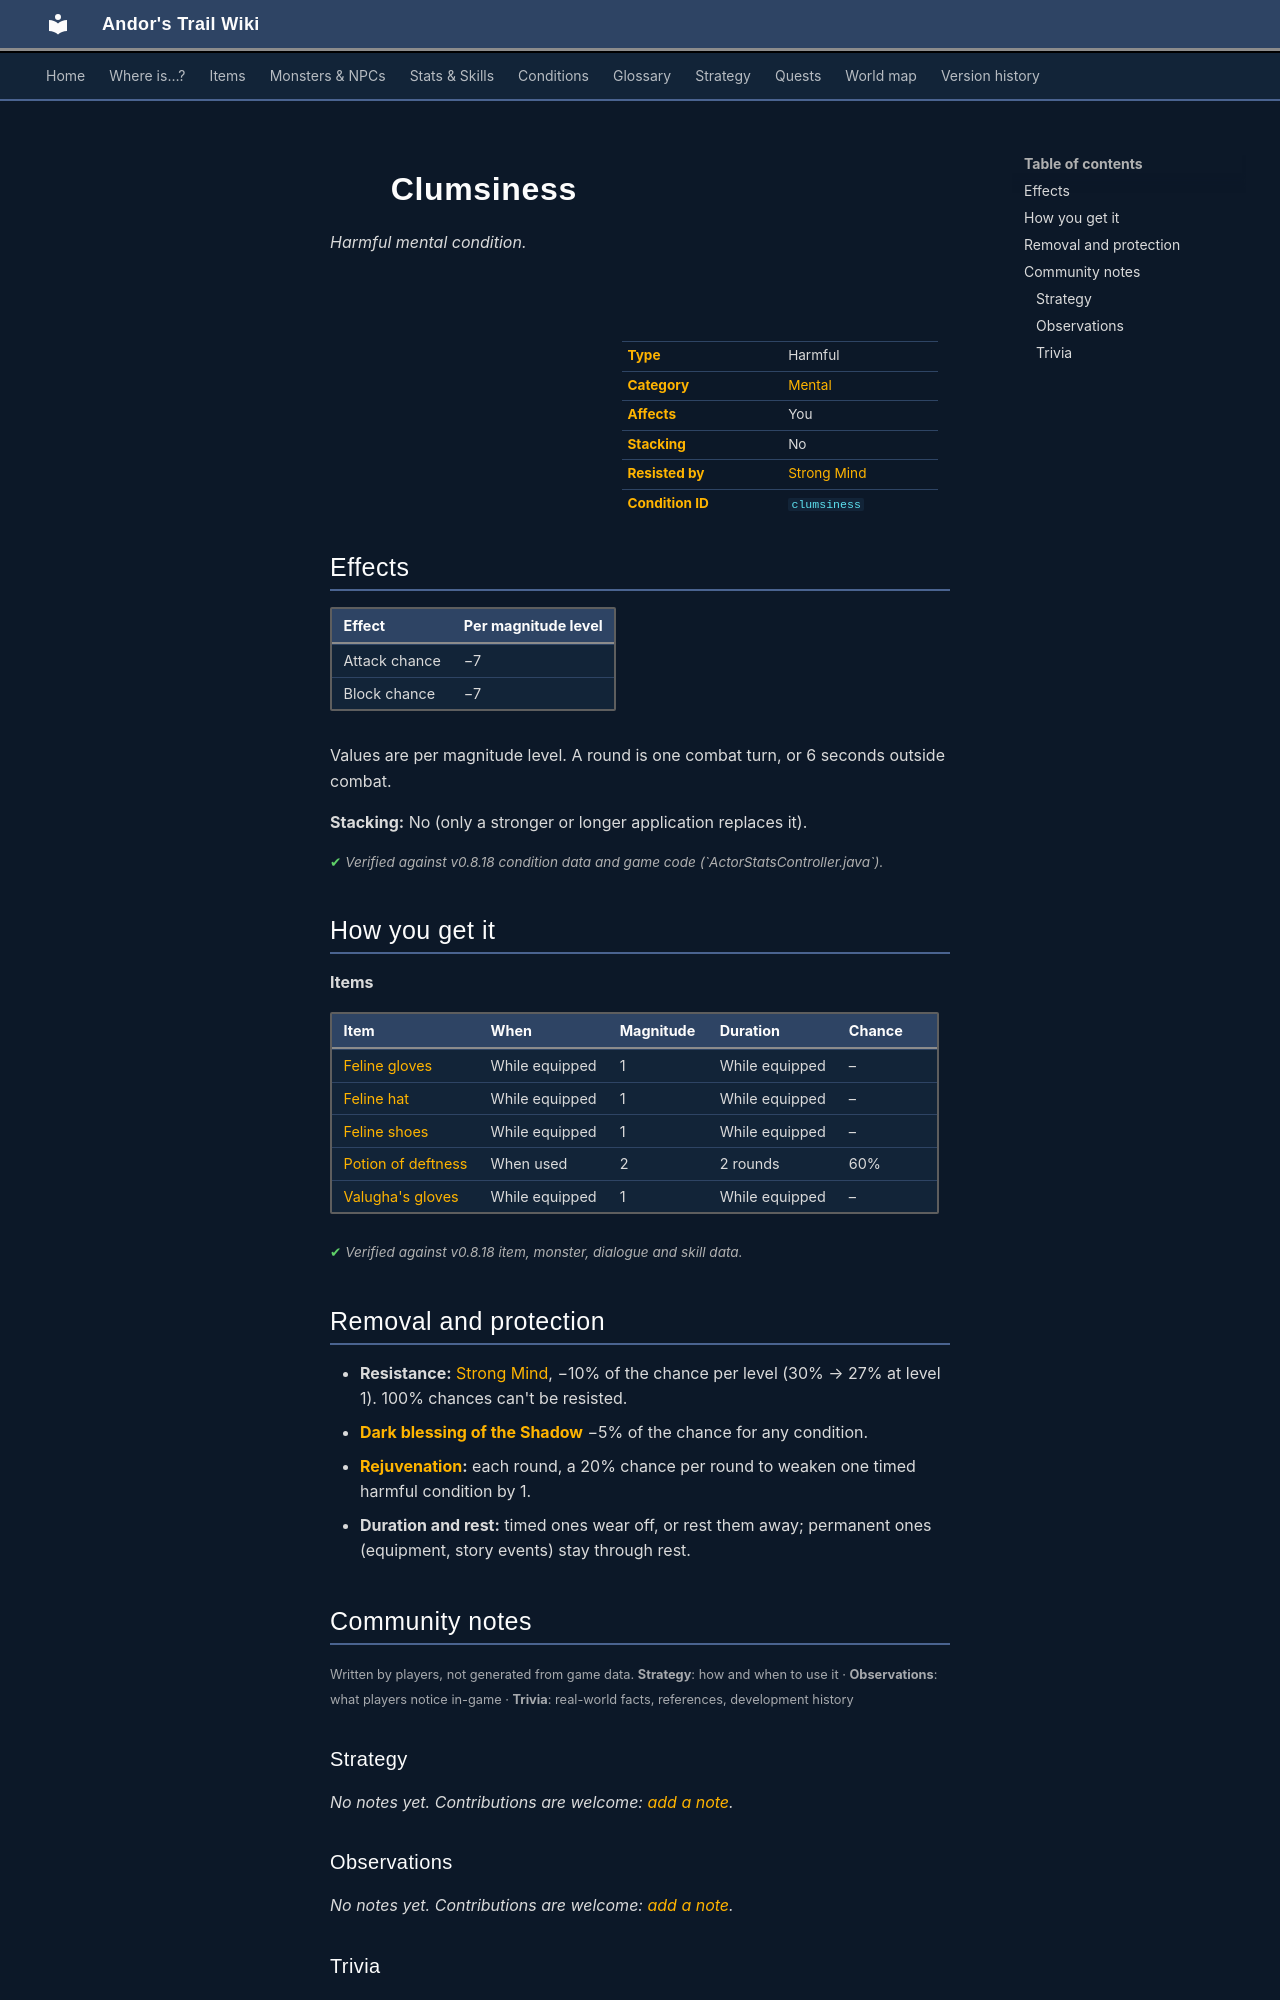

repository: asdfghjkl628/Andor-s-Trail-Wikiiii · page: conditions/clumsiness/index.html · generator: mkdocs

---
description: "Clumsiness is a harmful mental condition in Andor's Trail: attack chance −7, block chance −7. Caused by: items."
---

# ![](../assets/icons/conditions/actorconditions_japozero_49.png){ .sprite } Clumsiness

*Harmful mental condition.*

<div class="infobox" markdown>

<p class="ib-img"><img class="sprite" src="../../assets/icons/conditions/actorconditions_japozero_49.png" alt=""></p>

| | |
|---|---|
| **Type** | Harmful |
| **Category** | [Mental](index.md#categories-and-resistance) |
| **Affects** | You |
| **Stacking** | No |
| **Resisted by** | [Strong Mind](../skills/resistanceMental.md) |
| **Condition ID** | `clumsiness` |

</div>

## Effects

| Effect | Per magnitude level |
|---|---|
| Attack chance | −7 |
| Block chance | −7 |

Values are per magnitude level. A round is one combat turn, or 6 seconds outside combat.

**Stacking:** No (only a stronger or longer application replaces it).


<p class="verified">Verified against v0.8.18 condition data and game code (`ActorStatsController.java`).</p>

## How you get it

**Items**

| Item | When | Magnitude | Duration | Chance |
|---|---|---|---|---|
| [Feline gloves](../items/feline_gloves.md) | While equipped | 1 | While equipped | – |
| [Feline hat](../items/feline_hat.md) | While equipped | 1 | While equipped | – |
| [Feline shoes](../items/feline_shoes.md) | While equipped | 1 | While equipped | – |
| [Potion of deftness](../items/potion_deftness_bad.md) | When used | 2 | 2 rounds | 60% |
| [Valugha's gloves](../items/valugha_gloves.md) | While equipped | 1 | While equipped | – |


<p class="verified">Verified against v0.8.18 item, monster, dialogue and skill data.</p>

## Removal and protection

- **Resistance:** [Strong Mind](../skills/resistanceMental.md), −10% of the chance per level (30% → 27% at level 1). 100% chances can't be resisted.
- **[Dark blessing of the Shadow](../skills/shadowBless.md)** −5% of the chance for any condition.
- **[Rejuvenation](../skills/rejuvenation.md):** each round, a 20% chance per round to weaken one timed harmful condition by 1.
- **Duration and rest:** timed ones wear off, or rest them away; permanent ones (equipment, story events) stay through rest.


## Community notes

<small>Written by players, not generated from game data. **Strategy**: how and when to use it · **Observations**: what players notice in-game · **Trivia**: real-world facts, references, development history</small>

### Strategy

*No notes yet. Contributions are welcome: [add a note](https://github.com/asdfghjkl628/Andor-s-Trail-Wikiiii/new/main/notes/conditions?filename=clumsiness.md&value=%23%23%20Strategy%0A%0A%3C%21--%20how%20and%20when%20to%20use%20it%20--%3E%0A%0A%23%23%20Observations%0A%0A%3C%21--%20what%20players%20notice%20in-game%20--%3E%0A%0A%23%23%20Trivia%0A%0A%3C%21--%20real-world%20facts%2C%20references%2C%20development%20history%20--%3E%0A).*

### Observations

*No notes yet. Contributions are welcome: [add a note](https://github.com/asdfghjkl628/Andor-s-Trail-Wikiiii/new/main/notes/conditions?filename=clumsiness.md&value=%23%23%20Strategy%0A%0A%3C%21--%20how%20and%20when%20to%20use%20it%20--%3E%0A%0A%23%23%20Observations%0A%0A%3C%21--%20what%20players%20notice%20in-game%20--%3E%0A%0A%23%23%20Trivia%0A%0A%3C%21--%20real-world%20facts%2C%20references%2C%20development%20history%20--%3E%0A).*
